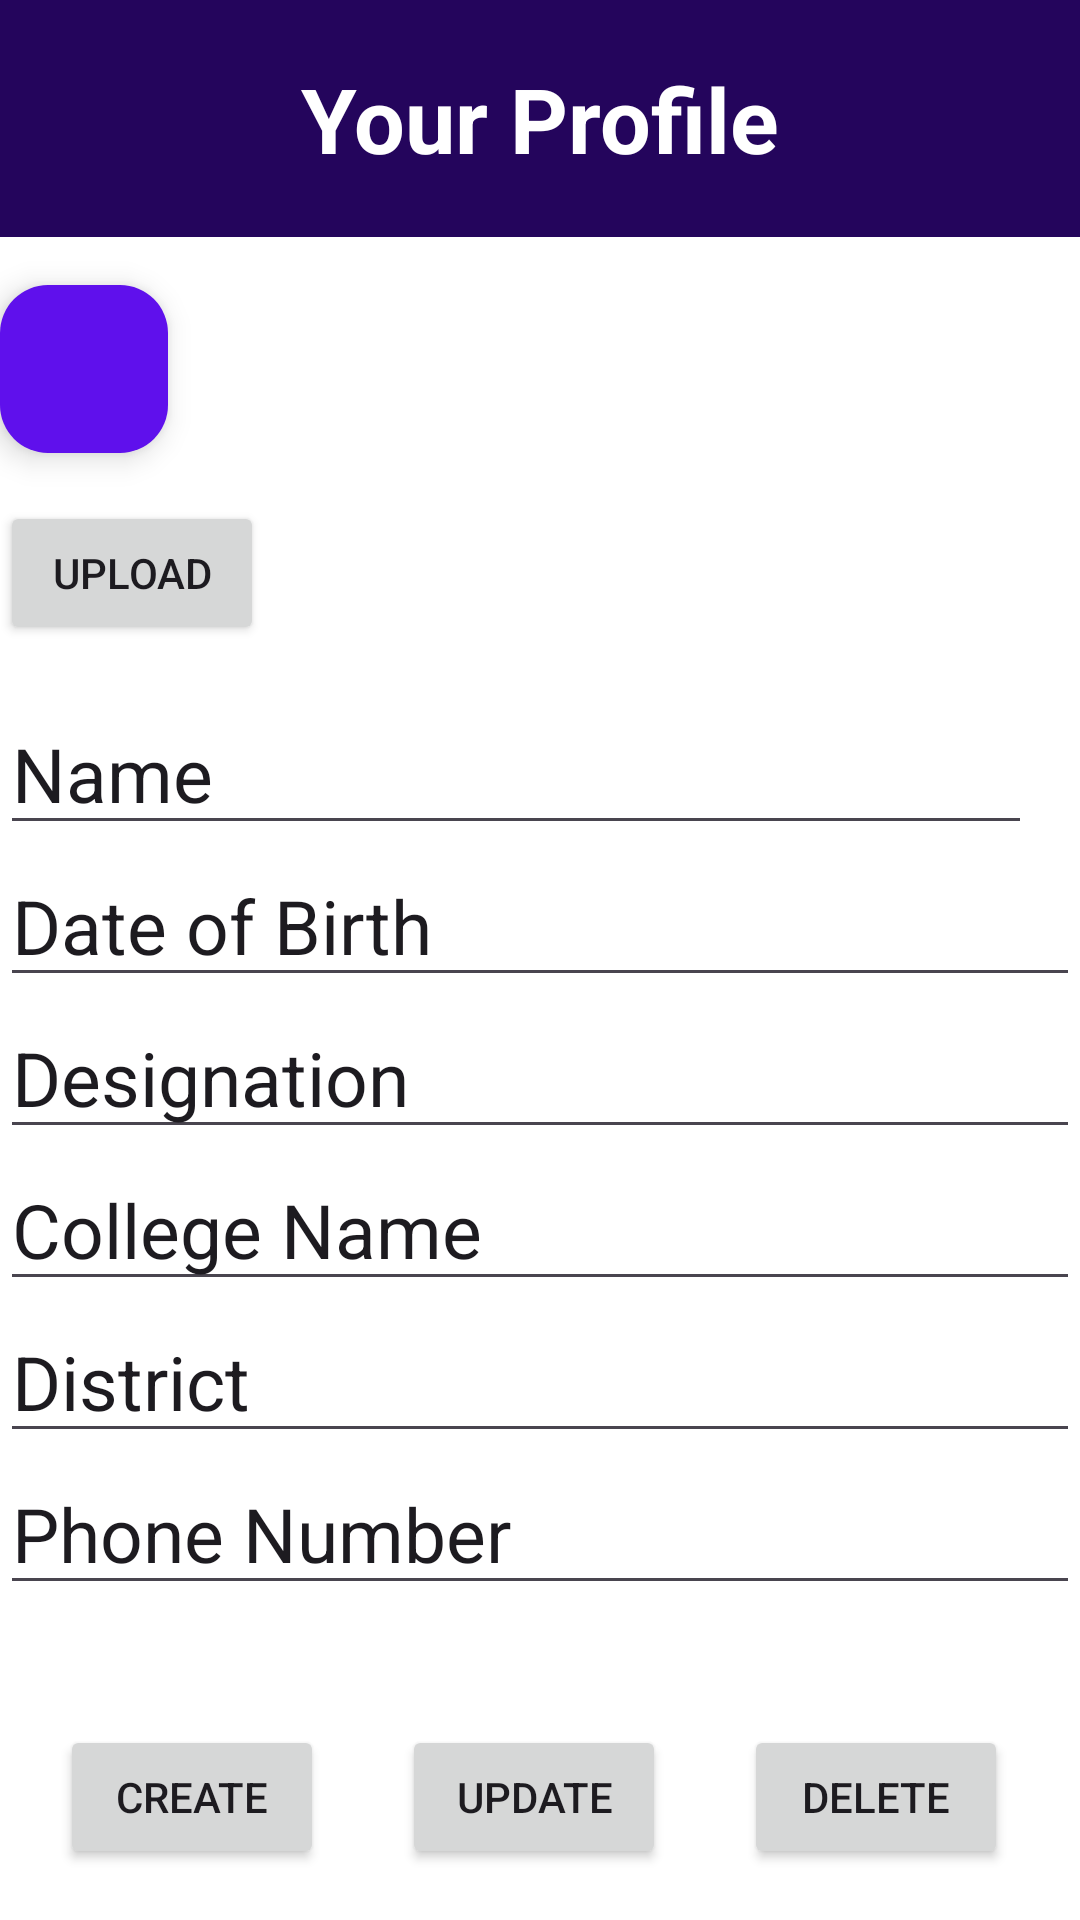

Layout XML and referenced resources for this Android screen:
<!-- AndroidManifest.xml: application theme Theme.October -->
<!-- res/layout/activity_main5.xml -->
<?xml version="1.0" encoding="utf-8"?>
<LinearLayout
    xmlns:android="http://schemas.android.com/apk/res/android"
    android:layout_width="match_parent"
    android:layout_height="match_parent"
    android:orientation="vertical"
    android:background="@android:color/white"
    android:gravity="center_horizontal">

    
    <RelativeLayout
        android:id="@+id/topBar"
        android:layout_width="match_parent"
        android:layout_height="79dp"
        android:background="#24055C">

        <TextView
            android:id="@+id/textViewYourProfile"
            android:layout_width="wrap_content"
            android:layout_height="wrap_content"
            android:layout_centerInParent="true"
            android:text="Your Profile"
            android:textColor="@android:color/white"
            android:textSize="30sp"
            android:textStyle="bold" />
    </RelativeLayout>

    
    <LinearLayout
        android:layout_width="match_parent"
        android:layout_height="wrap_content"
        android:orientation="vertical">

        <com.google.android.material.floatingactionbutton.FloatingActionButton
            android:id="@+id/fabUploadPhoto"
            android:layout_width="76dp"
            android:layout_height="wrap_content"
            android:layout_marginTop="16dp"
            android:layout_marginEnd="16dp"
            android:layout_marginLeft="20dp"
            android:backgroundTint="#5F10EC"
            android:src="@drawable/person"
            android:contentDescription="Upload Photo" />

        <ImageView
            android:id="@+id/imageViewPhoto"
            android:layout_width="220dp"
            android:layout_height="220dp"
            android:layout_marginTop="16dp"
            android:layout_marginEnd="16dp"
            android:visibility="gone" />

        
        <Button
            android:id="@+id/buttonUpload"
            android:layout_width="wrap_content"
            android:layout_height="wrap_content"
            android:layout_marginTop="16dp"
            android:text="Upload" />

        
        <TableLayout
            android:id="@+id/tableLayout"
            android:layout_width="match_parent"
            android:layout_height="wrap_content"
            android:layout_marginTop="16dp">

            
            <TableRow
                android:layout_width="match_parent"
                android:layout_height="wrap_content">

                <com.google.android.material.textfield.TextInputEditText
                    android:id="@+id/textViewName"
                    android:layout_width="0dp"
                    android:layout_height="wrap_content"
                    android:layout_weight="1"
                    android:text="Name"
                    android:textSize="25sp" />

                
                <Space
                    android:layout_width="16dp"
                    android:layout_height="1dp" />
            </TableRow>

            
            <TableRow
                android:layout_width="match_parent"
                android:layout_height="wrap_content">

                <com.google.android.material.textfield.TextInputEditText
                    android:id="@+id/textViewDOB"
                    android:layout_width="0dp"
                    android:layout_height="wrap_content"
                    android:layout_weight="1"
                    android:textSize="25sp"
                    android:text="Date of Birth"/>
            </TableRow>

            
            <TableRow
                android:layout_width="match_parent"
                android:layout_height="wrap_content">

                <com.google.android.material.textfield.TextInputEditText
                    android:id="@+id/textViewDesignation"
                    android:layout_width="0dp"
                    android:layout_height="wrap_content"
                    android:layout_weight="1"
                    android:textSize="25sp"
                    android:text="Designation"/>
            </TableRow>

            
            <TableRow
                android:layout_width="match_parent"
                android:layout_height="wrap_content">

                <com.google.android.material.textfield.TextInputEditText
                    android:id="@+id/textViewCollegeName"
                    android:layout_width="0dp"
                    android:layout_height="wrap_content"
                    android:layout_weight="1"
                    android:textSize="25sp"
                    android:text="College Name"/>
            </TableRow>

            
            <TableRow
                android:layout_width="match_parent"
                android:layout_height="wrap_content">

                <com.google.android.material.textfield.TextInputEditText
                    android:id="@+id/textViewDistrict"
                    android:layout_width="0dp"
                    android:layout_height="wrap_content"
                    android:layout_weight="1"
                    android:textSize="25sp"
                    android:text="District"/>
            </TableRow>

            
            <TableRow
                android:layout_width="match_parent"
                android:layout_height="wrap_content">

                <com.google.android.material.textfield.TextInputEditText
                    android:id="@+id/textViewPhoneNumber"
                    android:layout_width="0dp"
                    android:layout_height="wrap_content"
                    android:layout_weight="1"
                    android:textSize="25sp"
                    android:text="Phone Number"/>
            </TableRow>

            

        </TableLayout>

        
        <LinearLayout
            android:layout_width="400dp"
            android:layout_height="wrap_content"
            android:layout_marginTop="20dp"
            android:orientation="horizontal">

            
            <Button
                android:id="@+id/createButton"
                android:layout_width="wrap_content"
                android:layout_height="wrap_content"
                android:layout_marginLeft="20dp"
                android:layout_marginTop="20dp"
                android:text="Create" />

            
            <Button
                android:id="@+id/updateButton"
                android:layout_width="wrap_content"
                android:layout_height="wrap_content"
                android:layout_marginTop="20dp"
                android:layout_marginLeft="26dp"
                android:text="Update" />

            
            <Button
                android:id="@+id/deleteButton"
                android:layout_width="wrap_content"
                android:layout_height="wrap_content"
                android:layout_marginTop="20dp"
                android:layout_marginLeft="26dp"
                android:text="Delete" />

        </LinearLayout>

        

    </LinearLayout>
</LinearLayout>
<!-- resources referenced by this layout -->
<resources>
  <style name="Theme.October" parent="Base.Theme.October" />
  <style name="Base.Theme.October" parent="Theme.Material3.DayNight.NoActionBar">
          
          
      </style>
</resources>
